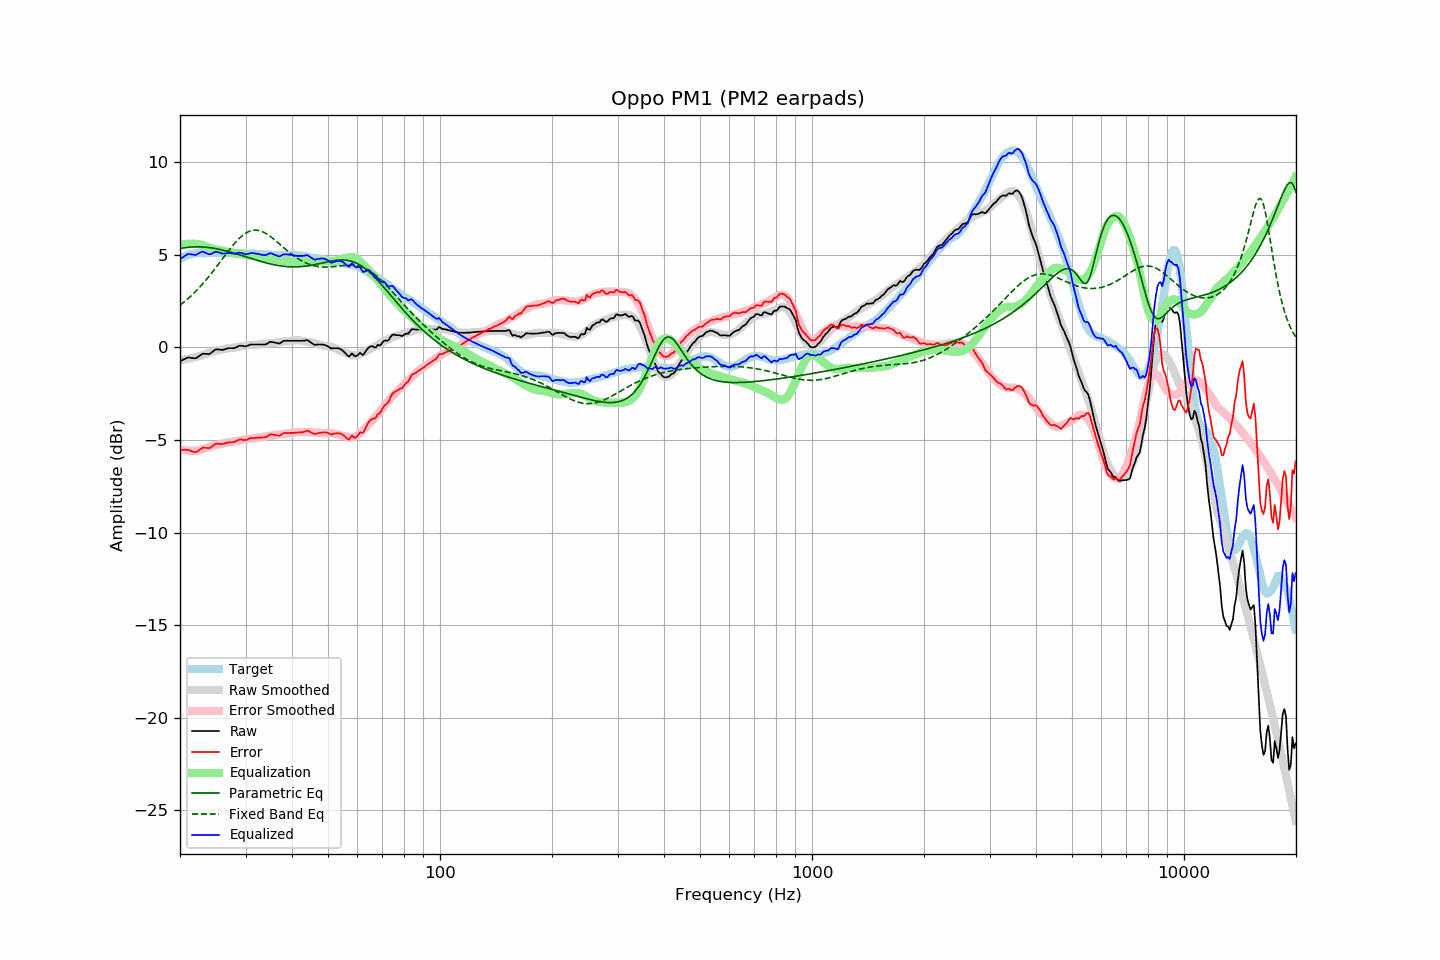

Source data for this figure (header and first rows):
frequency, raw, error, smoothed, error_smoothed, equalization, parametric_eq, fixed_band_eq, equalized_raw, equalized_smoothed, target
20.00, -0.76, -5.53, -0.71, -5.51, 5.51, 5.33, 2.27, 4.75, 4.80, 4.77
20.20, -0.72, -5.54, -0.69, -5.53, 5.53, 5.34, 2.34, 4.81, 4.84, 4.82
20.40, -0.67, -5.54, -0.67, -5.55, 5.55, 5.36, 2.41, 4.88, 4.87, 4.87
20.61, -0.63, -5.53, -0.66, -5.56, 5.56, 5.37, 2.48, 4.93, 4.90, 4.90
20.81, -0.59, -5.54, -0.64, -5.57, 5.57, 5.38, 2.55, 4.98, 4.93, 4.95
21.02, -0.55, -5.54, -0.62, -5.58, 5.58, 5.39, 2.63, 5.03, 4.96, 4.99
21.23, -0.56, -5.57, -0.60, -5.59, 5.59, 5.40, 2.70, 5.03, 4.99, 5.01
21.44, -0.58, -5.61, -0.58, -5.59, 5.59, 5.41, 2.78, 5.01, 5.01, 5.03
21.66, -0.59, -5.64, -0.56, -5.59, 5.59, 5.41, 2.87, 5.00, 5.03, 5.05
21.87, -0.60, -5.66, -0.54, -5.59, 5.59, 5.42, 2.95, 4.99, 5.05, 5.06
22.09, -0.59, -5.66, -0.52, -5.58, 5.58, 5.42, 3.04, 4.99, 5.06, 5.07
22.31, -0.53, -5.61, -0.49, -5.57, 5.57, 5.42, 3.13, 5.04, 5.07, 5.08
22.54, -0.47, -5.55, -0.48, -5.56, 5.56, 5.42, 3.22, 5.09, 5.08, 5.08
22.76, -0.41, -5.49, -0.45, -5.54, 5.54, 5.41, 3.32, 5.13, 5.08, 5.08
22.99, -0.35, -5.42, -0.43, -5.51, 5.51, 5.41, 3.41, 5.16, 5.09, 5.07
23.22, -0.35, -5.42, -0.40, -5.48, 5.48, 5.41, 3.51, 5.13, 5.09, 5.07
23.45, -0.36, -5.43, -0.36, -5.45, 5.45, 5.40, 3.61, 5.09, 5.09, 5.07
23.69, -0.36, -5.44, -0.33, -5.42, 5.42, 5.39, 3.72, 5.06, 5.09, 5.08
23.92, -0.37, -5.45, -0.30, -5.38, 5.38, 5.38, 3.82, 5.01, 5.09, 5.08
24.16, -0.33, -5.42, -0.27, -5.35, 5.35, 5.37, 3.93, 5.02, 5.09, 5.09
24.40, -0.26, -5.36, -0.24, -5.32, 5.32, 5.36, 4.04, 5.06, 5.09, 5.10
24.65, -0.19, -5.28, -0.21, -5.30, 5.30, 5.34, 4.15, 5.11, 5.08, 5.09
24.89, -0.13, -5.22, -0.19, -5.28, 5.28, 5.33, 4.26, 5.15, 5.09, 5.09
25.14, -0.11, -5.19, -0.18, -5.26, 5.26, 5.31, 4.38, 5.15, 5.09, 5.08
25.39, -0.12, -5.21, -0.16, -5.25, 5.25, 5.29, 4.49, 5.13, 5.09, 5.09
25.65, -0.13, -5.22, -0.14, -5.23, 5.23, 5.27, 4.61, 5.10, 5.09, 5.09
25.91, -0.15, -5.23, -0.12, -5.21, 5.21, 5.26, 4.72, 5.06, 5.09, 5.08
26.16, -0.13, -5.21, -0.10, -5.19, 5.19, 5.23, 4.84, 5.06, 5.09, 5.08
26.43, -0.11, -5.19, -0.09, -5.17, 5.17, 5.21, 4.95, 5.06, 5.08, 5.08
26.69, -0.08, -5.16, -0.07, -5.15, 5.15, 5.19, 5.07, 5.07, 5.08, 5.08
26.96, -0.05, -5.14, -0.06, -5.14, 5.14, 5.17, 5.18, 5.09, 5.08, 5.09
27.23, -0.05, -5.13, -0.05, -5.13, 5.13, 5.14, 5.29, 5.08, 5.08, 5.08
27.50, -0.05, -5.13, -0.04, -5.12, 5.12, 5.12, 5.40, 5.07, 5.07, 5.08
27.77, -0.05, -5.12, -0.03, -5.10, 5.10, 5.09, 5.51, 5.05, 5.07, 5.07
28.05, -0.04, -5.11, -0.02, -5.09, 5.09, 5.07, 5.61, 5.05, 5.07, 5.07
28.33, 0.00, -5.06, 0.00, -5.07, 5.07, 5.04, 5.71, 5.07, 5.07, 5.06
28.62, 0.04, -5.02, 0.02, -5.05, 5.05, 5.02, 5.80, 5.09, 5.07, 5.06
28.90, 0.08, -4.99, 0.04, -5.03, 5.03, 4.99, 5.89, 5.11, 5.07, 5.07
29.19, 0.08, -4.97, 0.05, -5.01, 5.01, 4.96, 5.97, 5.09, 5.06, 5.05
29.48, 0.07, -5.00, 0.07, -5.00, 5.00, 4.93, 6.04, 5.07, 5.06, 5.07
29.78, 0.05, -5.01, 0.08, -4.98, 4.98, 4.91, 6.11, 5.03, 5.06, 5.06
30.08, 0.05, -5.02, 0.09, -4.97, 4.97, 4.88, 6.16, 5.02, 5.06, 5.07
30.38, 0.08, -4.98, 0.11, -4.95, 4.95, 4.85, 6.21, 5.03, 5.06, 5.06
30.68, 0.12, -4.93, 0.12, -4.94, 4.94, 4.82, 6.25, 5.06, 5.05, 5.05
30.99, 0.15, -4.90, 0.12, -4.93, 4.93, 4.80, 6.28, 5.08, 5.05, 5.05
31.30, 0.15, -4.90, 0.12, -4.93, 4.93, 4.77, 6.30, 5.08, 5.05, 5.05
31.61, 0.15, -4.90, 0.13, -4.92, 4.92, 4.74, 6.32, 5.07, 5.05, 5.05
31.93, 0.15, -4.89, 0.13, -4.91, 4.91, 4.71, 6.32, 5.06, 5.04, 5.04
32.24, 0.15, -4.88, 0.14, -4.89, 4.89, 4.69, 6.31, 5.04, 5.04, 5.03
32.57, 0.15, -4.89, 0.16, -4.87, 4.87, 4.66, 6.30, 5.02, 5.03, 5.04
32.89, 0.15, -4.89, 0.17, -4.85, 4.85, 4.64, 6.28, 5.00, 5.03, 5.04
33.22, 0.15, -4.87, 0.19, -4.84, 4.84, 4.61, 6.25, 4.99, 5.02, 5.02
33.55, 0.15, -4.87, 0.19, -4.82, 4.82, 4.59, 6.21, 4.97, 5.02, 5.02
33.89, 0.15, -4.86, 0.19, -4.82, 4.82, 4.57, 6.16, 4.97, 5.01, 5.01
34.23, 0.18, -4.83, 0.20, -4.81, 4.81, 4.54, 6.11, 4.99, 5.01, 5.01
34.57, 0.24, -4.76, 0.20, -4.80, 4.80, 4.52, 6.05, 5.04, 5.00, 5.00
34.92, 0.29, -4.71, 0.21, -4.78, 4.78, 4.50, 5.99, 5.07, 5.00, 5.00
35.27, 0.29, -4.70, 0.22, -4.77, 4.77, 4.48, 5.93, 5.06, 4.99, 4.99
35.62, 0.27, -4.72, 0.24, -4.75, 4.75, 4.46, 5.86, 5.02, 4.99, 4.99
35.97, 0.25, -4.73, 0.25, -4.74, 4.74, 4.44, 5.79, 4.99, 4.99, 4.98
... 635 more rows
